Run: headless pygame with SDL's dummy video driver; simulated clock (each Clock.tick advances the game by its frame time, no real sleeping); random seed 0; keys injected as events and as key.get_pressed() state; mouse plan: one left click at the window centre at the start of phase 2, then a move to the lower-right quarter at the start of phase 3.
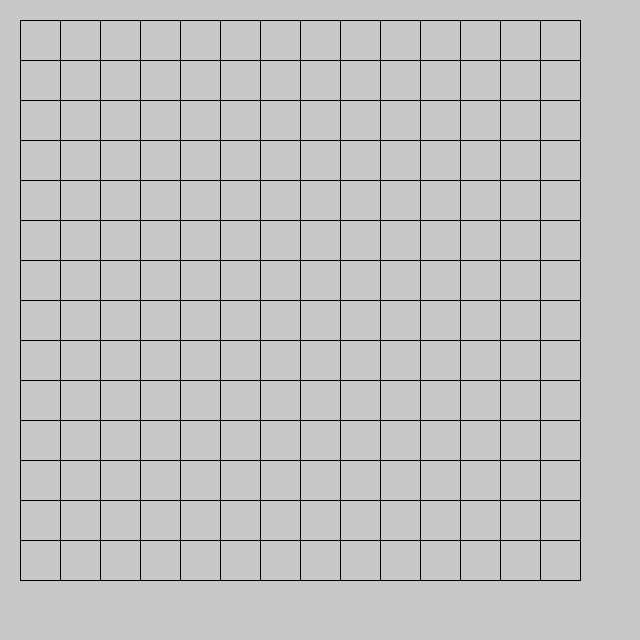
Frame 1 of 4 · flips 1–60 · no input
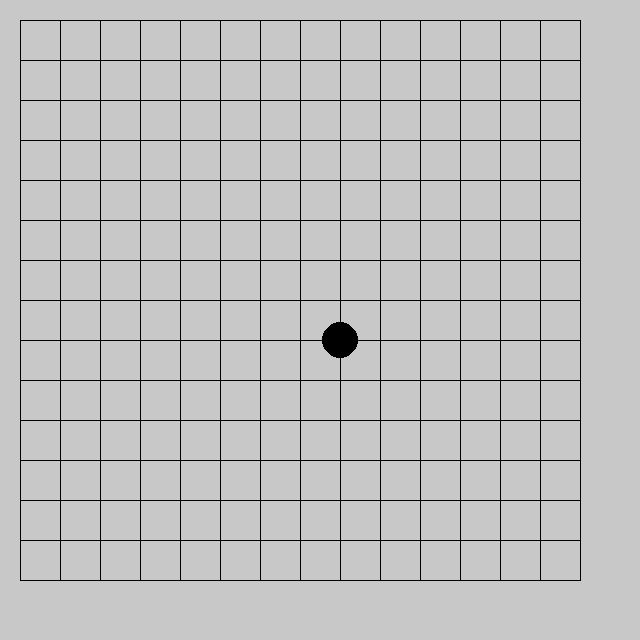
Frame 2 of 4 · flips 61–180 · clicked the window centre · tapped SPACE, RETURN · held RIGHT (→), D
Frame 3 of 4 · flips 181–300 · moved the mouse to the lower-right quarter · held DOWN (↓), S · screen unchanged from frame 2, image omitted
Frame 4 of 4 · flips 301–420 · held LEFT (←), A, UP (↑), W · screen unchanged from frame 3, image omitted

The pygame program that drew these frames:

import pygame
import sys

# 棋盤大小
BOARD_SIZE = 15

# 棋盤格大小
GRID_SIZE = 40

# 棋盤邊距
MARGIN = 20

# 棋盤顏色
BOARD_COLOR = (200, 200, 200)

# 棋子顏色
BLACK = (0, 0, 0)
WHITE = (255, 255, 255)

# 遊戲狀態
EMPTY = 0
BLACK_STONE = 1
WHITE_STONE = 2

# 初始化 Pygame
pygame.init()

# 設定視窗大小
screen = pygame.display.set_mode((BOARD_SIZE * GRID_SIZE + MARGIN * 2, BOARD_SIZE * GRID_SIZE + MARGIN * 2))

# 設定視窗標題
pygame.display.set_caption("五子棋")

# 建立棋盤
board = [[EMPTY for _ in range(BOARD_SIZE)] for _ in range(BOARD_SIZE)]

# 目前玩家
current_player = BLACK_STONE

# 判斷輸贏
def check_win(row, col, player):
    # 檢查水平方向
    count = 1
    for i in range(1, 5):
        if col + i < BOARD_SIZE and board[row][col + i] == player:
            count += 1
        else:
            break
    for i in range(1, 5):
        if col - i >= 0 and board[row][col - i] == player:
            count += 1
        else:
            break
    if count >= 5:
        return True

    # 檢查垂直方向
    count = 1
    for i in range(1, 5):
        if row + i < BOARD_SIZE and board[row + i][col] == player:
            count += 1
        else:
            break
    for i in range(1, 5):
        if row - i >= 0 and board[row - i][col] == player:
            count += 1
        else:
            break
    if count >= 5:
        return True

    # 檢查右下斜線方向
    count = 1
    for i in range(1, 5):
        if row + i < BOARD_SIZE and col + i < BOARD_SIZE and board[row + i][col + i] == player:
            count += 1
        else:
            break
    for i in range(1, 5):
        if row - i >= 0 and col - i >= 0 and board[row - i][col - i] == player:
            count += 1
        else:
            break
    if count >= 5:
        return True

    # 檢查左下斜線方向
    count = 1
    for i in range(1, 5):
        if row + i < BOARD_SIZE and col - i >= 0 and board[row + i][col - i] == player:
            count += 1
        else:
            break
    for i in range(1, 5):
        if row - i >= 0 and col + i < BOARD_SIZE and board[row - i][col + i] == player:
            count += 1
        else:
            break
    if count >= 5:
        return True

    return False

# 遊戲迴圈
while True:
    for event in pygame.event.get():
        if event.type == pygame.QUIT:
            pygame.quit()
            sys.exit()

        if event.type == pygame.MOUSEBUTTONDOWN:
            # 取得滑鼠點擊位置
            x, y = event.pos

            # 計算棋盤格位置
            row = round((y - MARGIN) / GRID_SIZE)
            col = round((x - MARGIN) / GRID_SIZE)

            # 判斷是否在棋盤內
            if 0 <= row < BOARD_SIZE and 0 <= col < BOARD_SIZE and board[row][col] == EMPTY:
                # 下棋
                board[row][col] = current_player

                # 判斷輸贏
                if check_win(row, col, current_player):
                    print("玩家", "黑" if current_player == BLACK_STONE else "白", "獲勝！")
                    pygame.quit()
                    sys.exit()

                # 切換玩家
                current_player = WHITE_STONE if current_player == BLACK_STONE else BLACK_STONE

    # 繪製棋盤
    screen.fill(BOARD_COLOR)
    for i in range(BOARD_SIZE):
        pygame.draw.line(screen, BLACK, (MARGIN, MARGIN + i * GRID_SIZE), (MARGIN + (BOARD_SIZE - 1) * GRID_SIZE, MARGIN + i * GRID_SIZE))
        pygame.draw.line(screen, BLACK, (MARGIN + i * GRID_SIZE, MARGIN), (MARGIN + i * GRID_SIZE, MARGIN + (BOARD_SIZE - 1) * GRID_SIZE))

    # 繪製棋子
    for row in range(BOARD_SIZE):
        for col in range(BOARD_SIZE):
            if board[row][col] != EMPTY:
                color = BLACK if board[row][col] == BLACK_STONE else WHITE
                pygame.draw.circle(screen, color, (MARGIN + col * GRID_SIZE, MARGIN + row * GRID_SIZE), GRID_SIZE // 2 - 2)

    # 更新畫面
    pygame.display.flip()
